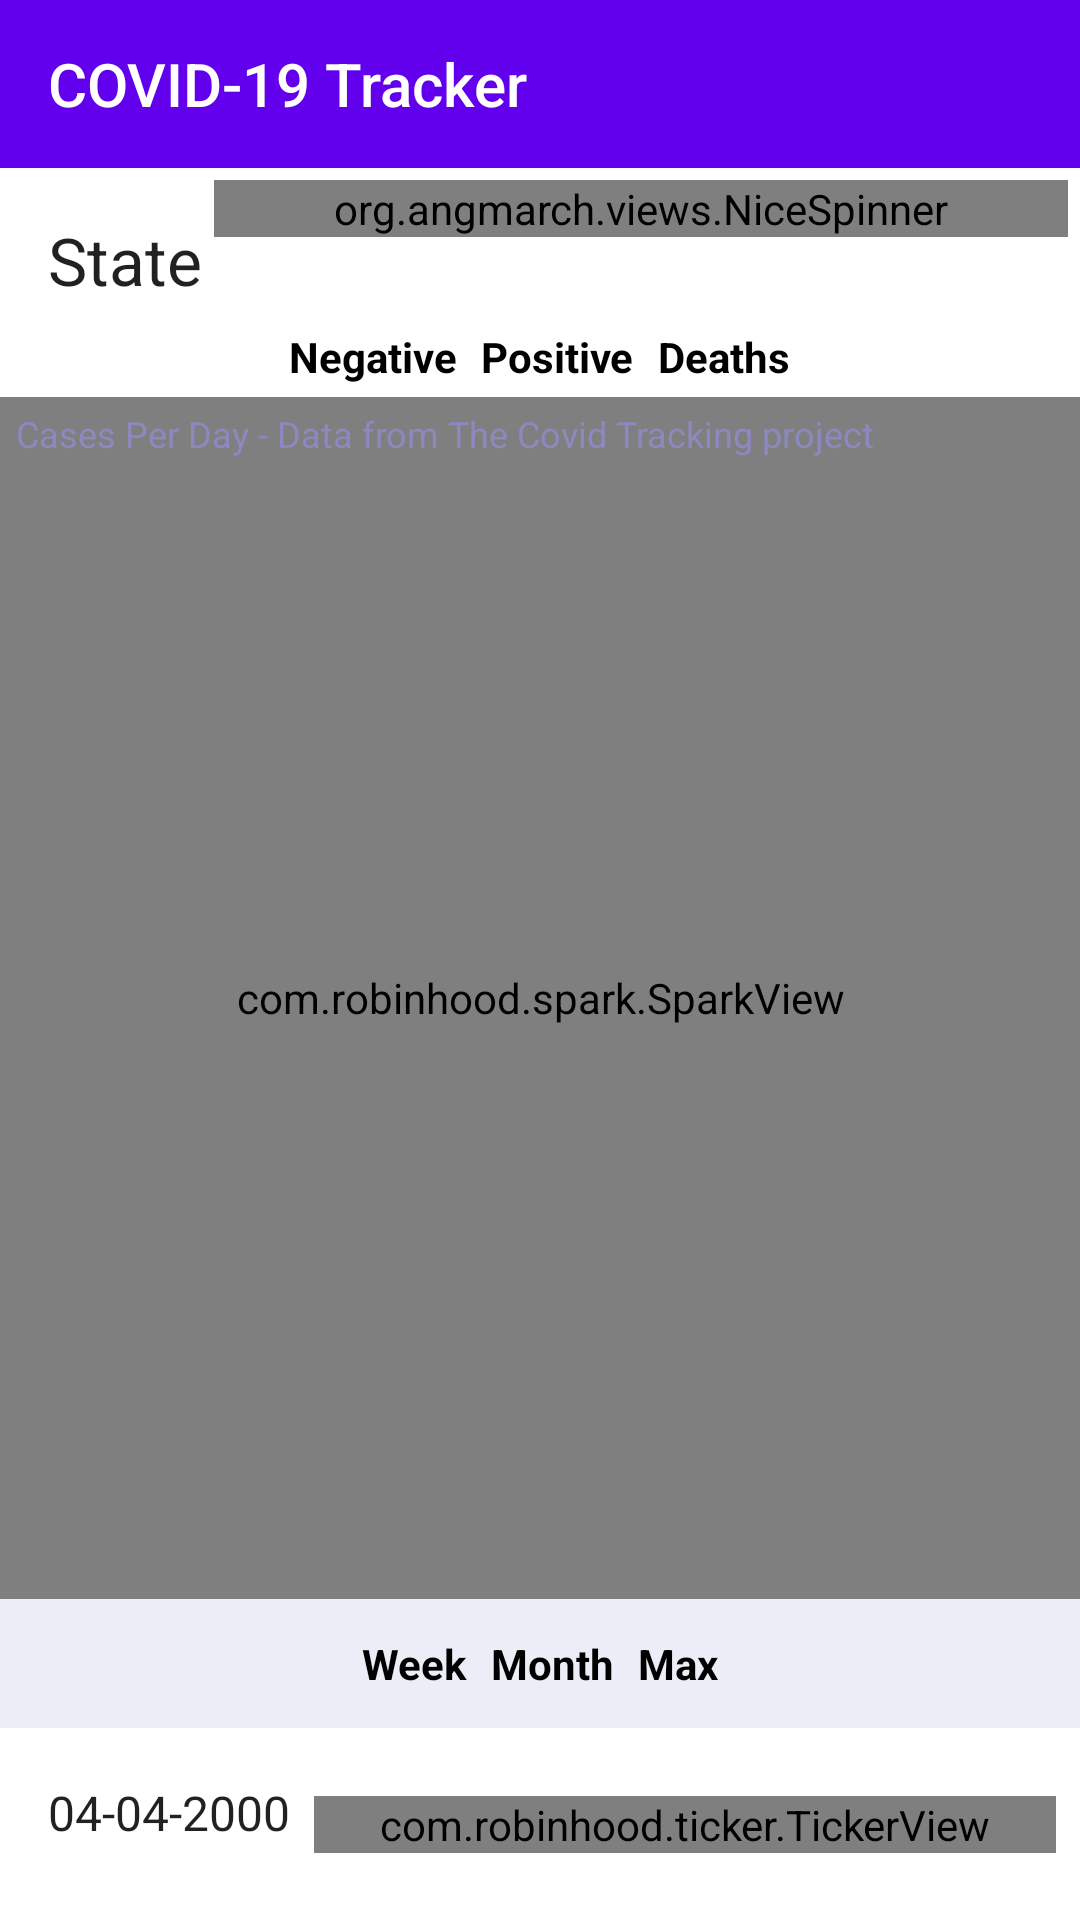

Android layout source for this screen:
<!-- AndroidManifest.xml: application theme AppTheme -->
<!-- res/layout/fragment_covid.xml -->
<?xml version="1.0" encoding="utf-8"?>
<androidx.constraintlayout.widget.ConstraintLayout xmlns:android="http://schemas.android.com/apk/res/android"
    xmlns:app="http://schemas.android.com/apk/res-auto"
    xmlns:tools="http://schemas.android.com/tools"
    android:layout_width="match_parent"
    android:layout_height="match_parent"
    tools:context=".ui.fragments.CovidFragment"
    android:background="@color/white">

    <androidx.appcompat.widget.Toolbar
        android:id="@+id/covidToolbar"
        android:layout_width="match_parent"
        android:layout_height="?android:attr/actionBarSize"
        app:layout_constraintBottom_toBottomOf="parent"
        app:layout_constraintEnd_toEndOf="parent"
        app:layout_constraintStart_toStartOf="parent"
        app:layout_constraintTop_toTopOf="parent"
        app:layout_constraintVertical_bias="0.0"
        android:background="@color/colorPrimary"
        app:title="@string/app_name"
        app:titleTextColor="@color/white" />

    <TextView
        android:id="@+id/tvSize"
        android:layout_width="wrap_content"
        android:layout_height="wrap_content"
        android:layout_margin="16dp"
        android:text="State"
        android:textAppearance="@style/TextAppearance.AppCompat.Large"
        app:layout_constraintBottom_toBottomOf="parent"
        app:layout_constraintEnd_toEndOf="parent"
        app:layout_constraintHorizontal_bias="0.0"
        app:layout_constraintStart_toStartOf="parent"
        app:layout_constraintTop_toBottomOf="@id/covidToolbar"
        app:layout_constraintVertical_bias="0.0" />



    <org.angmarch.views.NiceSpinner
        android:id="@+id/stateSpinner"
        android:layout_width="0dp"
        android:layout_height="wrap_content"
        android:layout_margin="4dp"
        app:layout_constraintHorizontal_bias="0.0"
        app:layout_constraintVertical_bias="0.0"
        android:textAppearance="@style/TextAppearance.AppCompat.Subhead"
        app:layout_constraintBottom_toTopOf="@+id/radioGrpCasesType"
        android:ellipsize="end"
        android:maxLines="1"
        app:layout_constraintEnd_toEndOf="parent"
        app:layout_constraintStart_toEndOf="@+id/tvSize"
        app:layout_constraintTop_toBottomOf="@id/covidToolbar"/>

    <RadioGroup
        android:id="@+id/radioGrpCasesType"
        android:layout_width="match_parent"
        android:layout_height="wrap_content"
        android:layout_margin="4dp"
        android:gravity="center"
        android:orientation="horizontal"
        app:layout_constraintBottom_toBottomOf="parent"
        app:layout_constraintEnd_toEndOf="parent"
        app:layout_constraintHorizontal_bias="0.5"
        app:layout_constraintStart_toStartOf="parent"
        app:layout_constraintTop_toBottomOf="@+id/tvSize"
        app:layout_constraintVertical_bias="0.0">

        <RadioButton
            android:id="@+id/radioButtonNegative"
            android:layout_width="wrap_content"
            android:layout_height="wrap_content"
            android:layout_margin="4dp"
            android:text="@string/negative" />

        <RadioButton
            android:id="@+id/radioButtonPositive"
            android:layout_width="wrap_content"
            android:layout_height="wrap_content"
            android:layout_margin="4dp"
            android:text="@string/positive" />

        <RadioButton
            android:id="@+id/radioButtonDeaths"
            android:layout_width="wrap_content"
            android:layout_height="wrap_content"
            android:layout_margin="4dp"
            android:text="@string/deaths" />

    </RadioGroup>


    <com.robinhood.spark.SparkView
        android:id="@+id/sparkChart"
        android:layout_width="match_parent"
        android:layout_height="0dp"
        app:layout_constraintBottom_toTopOf="@id/radioGrpDuration"
        app:layout_constraintEnd_toEndOf="parent"
        app:layout_constraintHorizontal_bias="0.0"
        app:layout_constraintStart_toStartOf="parent"
        app:layout_constraintTop_toBottomOf="@+id/radioGrpCasesType"
        android:background="@color/colorBackgroundShade"/>

    <TextView
        android:layout_width="wrap_content"
        android:layout_height="wrap_content"
        android:text="Cases Per Day - Data from The Covid Tracking project"
        app:layout_constraintBottom_toBottomOf="@+id/sparkChart"
        app:layout_constraintEnd_toEndOf="parent"
        app:layout_constraintHorizontal_bias="0.07"
        app:layout_constraintStart_toStartOf="@+id/sparkChart"
        app:layout_constraintTop_toTopOf="@+id/sparkChart"
        app:layout_constraintVertical_bias="0.01"
        android:textColor="@color/selectedBackground"
        android:textAppearance="@style/TextAppearance.AppCompat.Caption"/>

    <RadioGroup
        android:id="@+id/radioGrpDuration"
        android:layout_width="match_parent"
        android:layout_height="wrap_content"
        android:background="@color/colorBackgroundShade"
        android:gravity="center"
        android:orientation="horizontal"
        android:padding="8dp"
        app:layout_constraintBottom_toTopOf="@+id/guideline1"
        app:layout_constraintEnd_toEndOf="parent"
        app:layout_constraintHorizontal_bias="0.5"
        app:layout_constraintStart_toStartOf="parent"
        app:layout_constraintTop_toBottomOf="@id/sparkChart"
        app:layout_constraintVertical_bias="0.0">

        <RadioButton
            android:id="@+id/radioButtonWeek"
            android:layout_width="wrap_content"
            android:layout_height="wrap_content"
            android:layout_margin="4dp"
            android:text="@string/week" />

        <RadioButton
            android:id="@+id/radioButtonMonth"
            android:layout_width="wrap_content"
            android:layout_height="wrap_content"
            android:layout_margin="4dp"
            android:text="@string/month" />

        <RadioButton
            android:id="@+id/radioButtonMax"
            android:layout_width="wrap_content"
            android:layout_height="wrap_content"
            android:layout_margin="4dp"
            android:text="@string/max" />

    </RadioGroup>

    <TextView
        android:id="@+id/dateLabel"
        android:layout_width="wrap_content"
        android:layout_height="wrap_content"
        android:layout_marginStart="16dp"
        android:layout_marginBottom="8dp"
        android:text="04-04-2000"
        android:textAppearance="@style/TextAppearance.AppCompat.Subhead"
        app:layout_constraintBottom_toBottomOf="parent"
        app:layout_constraintStart_toStartOf="parent"
        app:layout_constraintTop_toBottomOf="@+id/radioGrpDuration"
        app:layout_constraintVertical_bias="0.5" />

    <com.robinhood.ticker.TickerView
        android:id="@+id/casesTicker"
        android:layout_width="0dp"
        android:layout_height="wrap_content"
        android:layout_margin="8dp"
        android:gravity="center"
        app:layout_constraintVertical_bias="0.5"
        android:textAppearance="@style/TextAppearance.AppCompat.Large"
        app:layout_constraintBottom_toBottomOf="parent"
        app:layout_constraintEnd_toEndOf="parent"
        app:layout_constraintStart_toEndOf="@+id/dateLabel"
        app:layout_constraintTop_toBottomOf="@+id/guideline1"
        tools:text="24,500" />

    <androidx.constraintlayout.widget.Guideline
        android:id="@+id/guideline1"
        android:layout_width="wrap_content"
        android:layout_height="wrap_content"
        android:orientation="horizontal"
        app:layout_constraintGuide_percent="0.9" />

</androidx.constraintlayout.widget.ConstraintLayout>
<!-- resources referenced by this layout -->
<resources>
  <color name="colorBackgroundShade">#EBEEF6</color>
  <color name="colorPrimary">#6200EE</color>
  <color name="selectedBackground">#8C89C1</color>
  <color name="white">#FFFFFF</color>
  <string name="app_name">COVID-19 Tracker</string>
  <string name="deaths">Deaths</string>
  <string name="max">Max</string>
  <string name="month">Month</string>
  <string name="negative">Negative</string>
  <string name="positive">Positive</string>
  <string name="week">Week</string>
  <style name="AppTheme" parent="Theme.AppCompat.Light.DarkActionBar">
          
          <item name="colorPrimary">@color/colorPrimary</item>
          <item name="colorPrimaryDark">@color/colorPrimaryDark</item>
          <item name="colorAccent">@color/colorAccent</item>
          <item name="android:radioButtonStyle">@style/CustomRadioButton</item>
      </style>
  <color name="colorPrimaryDark">#3700B3</color>
  <color name="colorAccent">#03DAC5</color>
  <style name="CustomRadioButton" parent="Widget.AppCompat.CompoundButton.RadioButton">
          <item name="android:button">@null</item>
          <item name="android:textStyle">bold</item>
          <item name="android:background">@drawable/rb_background_selector</item>
          <item name="android:textColor">@color/color_button_text</item>
      </style>
</resources>
